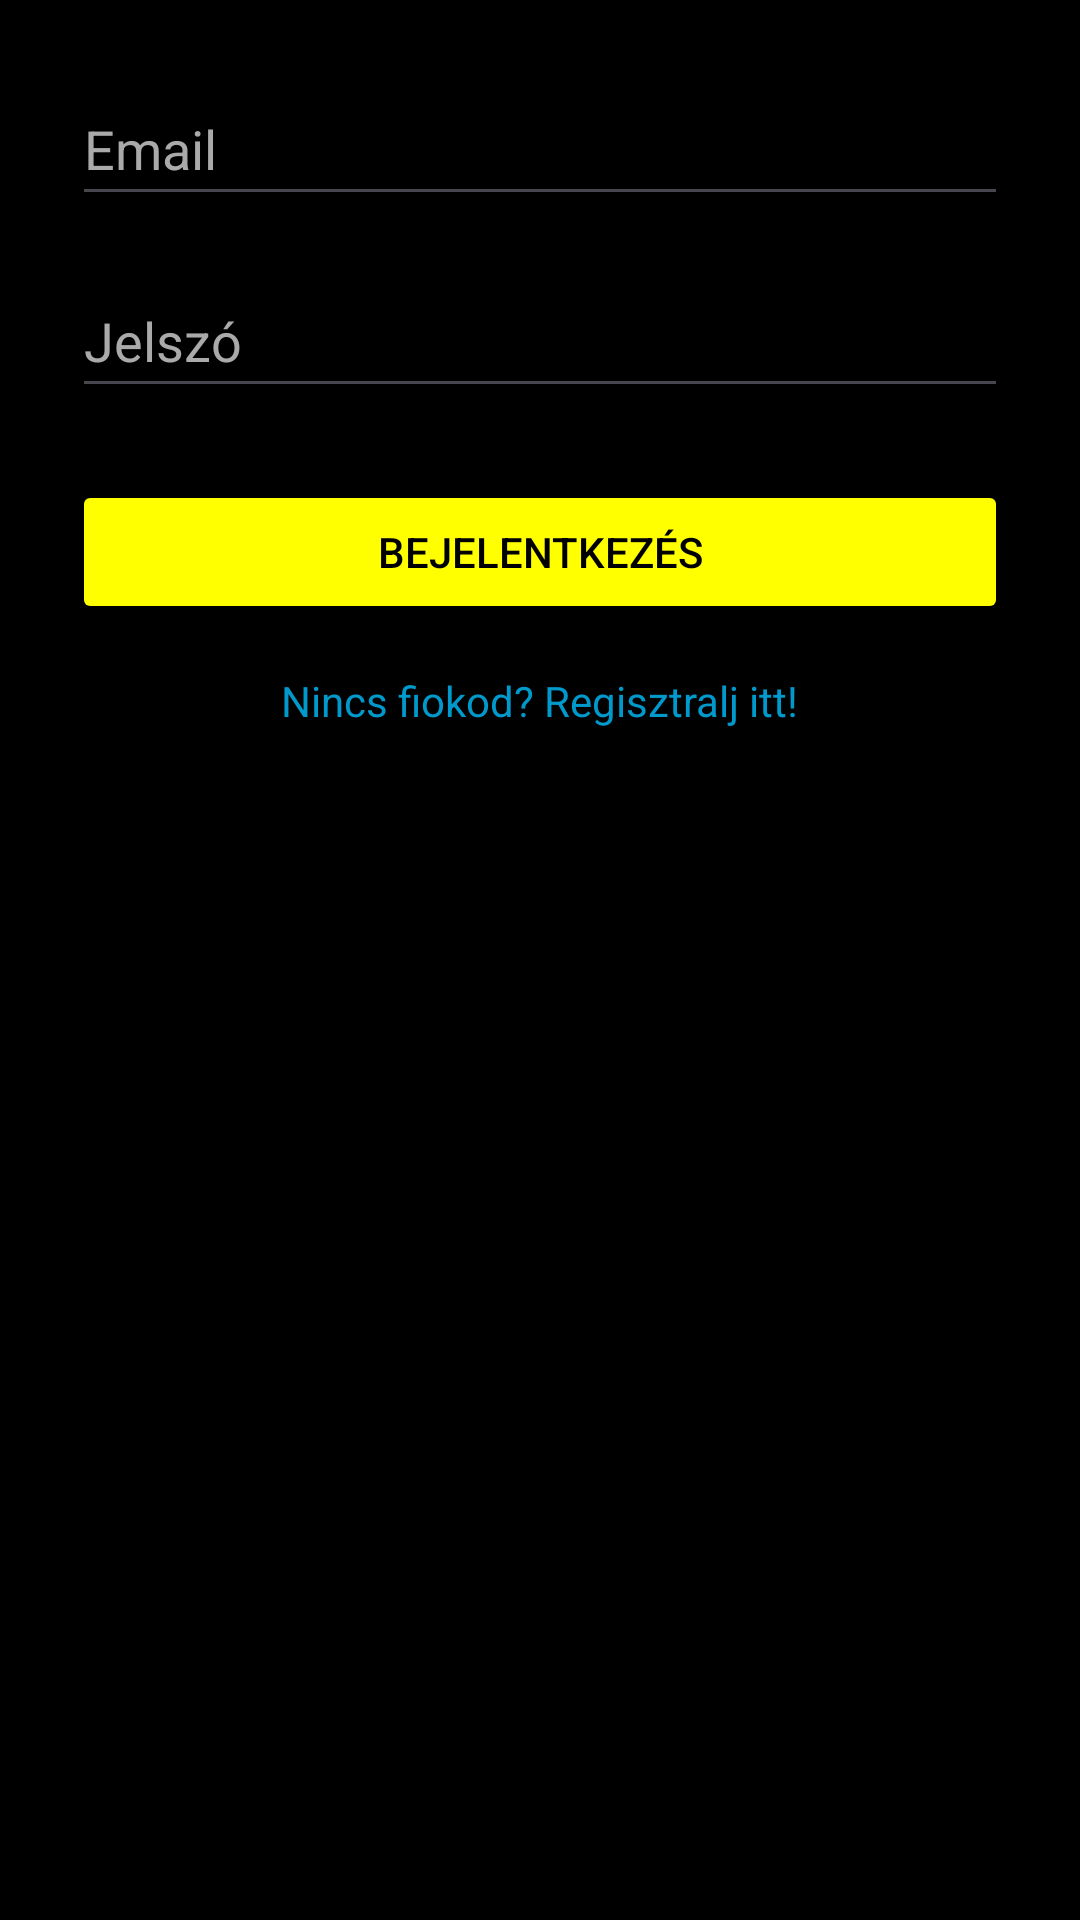

Reconstruct the res/layout file that produces this screen, plus the resources it refers to.
<!-- AndroidManifest.xml: application theme Theme.EmpressCinema -->
<!-- res/layout/activity_login.xml -->
<?xml version="1.0" encoding="utf-8"?>
<androidx.constraintlayout.widget.ConstraintLayout
    xmlns:android="http://schemas.android.com/apk/res/android"
    xmlns:app="http://schemas.android.com/apk/res-auto"
    android:layout_width="match_parent"
    android:layout_height="match_parent"
    android:padding="24dp"
    android:background="#000000">

    <EditText
        android:id="@+id/editEmail"
        android:layout_width="0dp"
        android:layout_height="wrap_content"
        android:hint="Email"
        android:inputType="textEmailAddress"
        android:minHeight="48dp"
        android:textColor="#FFFFFF"
        android:textColorHint="#AAAAAA"
        app:layout_constraintLeft_toLeftOf="parent"
        app:layout_constraintRight_toRightOf="parent"
        app:layout_constraintTop_toTopOf="parent" />

    <EditText
        android:id="@+id/editPassword"
        android:layout_width="0dp"
        android:layout_height="wrap_content"
        android:layout_marginTop="16dp"
        android:hint="Jelszó"
        android:inputType="textPassword"
        android:minHeight="48dp"
        android:textColor="#FFFFFF"
        android:textColorHint="#AAAAAA"
        app:layout_constraintLeft_toLeftOf="parent"
        app:layout_constraintRight_toRightOf="parent"
        app:layout_constraintTop_toBottomOf="@id/editEmail" />

    <Button
        android:id="@+id/btnLogin"
        android:layout_width="0dp"
        android:layout_height="wrap_content"
        android:text="Bejelentkezés"
        android:textColor="#000000"
        android:backgroundTint="#FFFF00"
        app:layout_constraintTop_toBottomOf="@id/editPassword"
        app:layout_constraintLeft_toLeftOf="parent"
        app:layout_constraintRight_toRightOf="parent"
        android:layout_marginTop="24dp"/>

    <TextView
        android:id="@+id/textRegister"
        android:layout_width="wrap_content"
        android:layout_height="wrap_content"
        android:text="Nincs fiokod? Regisztralj itt!"
        android:textColor="@android:color/holo_blue_dark"
        android:layout_marginTop="16dp"
        app:layout_constraintTop_toBottomOf="@id/btnLogin"
        app:layout_constraintLeft_toLeftOf="parent"
        app:layout_constraintRight_toRightOf="parent" />

</androidx.constraintlayout.widget.ConstraintLayout>
<!-- resources referenced by this layout -->
<resources>
  <style name="Theme.EmpressCinema" parent="Base.Theme.EmpressCinema" />
  <style name="Base.Theme.EmpressCinema" parent="Theme.Material3.DayNight.NoActionBar">
          
          
  
          
          <item name="android:windowSplashScreenBackground">@color/black</item>
  
          
          <item name="android:windowSplashScreenAnimatedIcon">@drawable/logo</item>
  
          
          <item name="android:windowSplashScreenIconBackgroundColor">@android:color/transparent</item>
      </style>
  <!-- drawable logo: png bitmap (drawable, 30781 bytes) -->
  <!-- not gathered from this repository: default colours our renderer supplied (Android Studio template values) -->
  <color name="black">#FF000000</color>
</resources>
